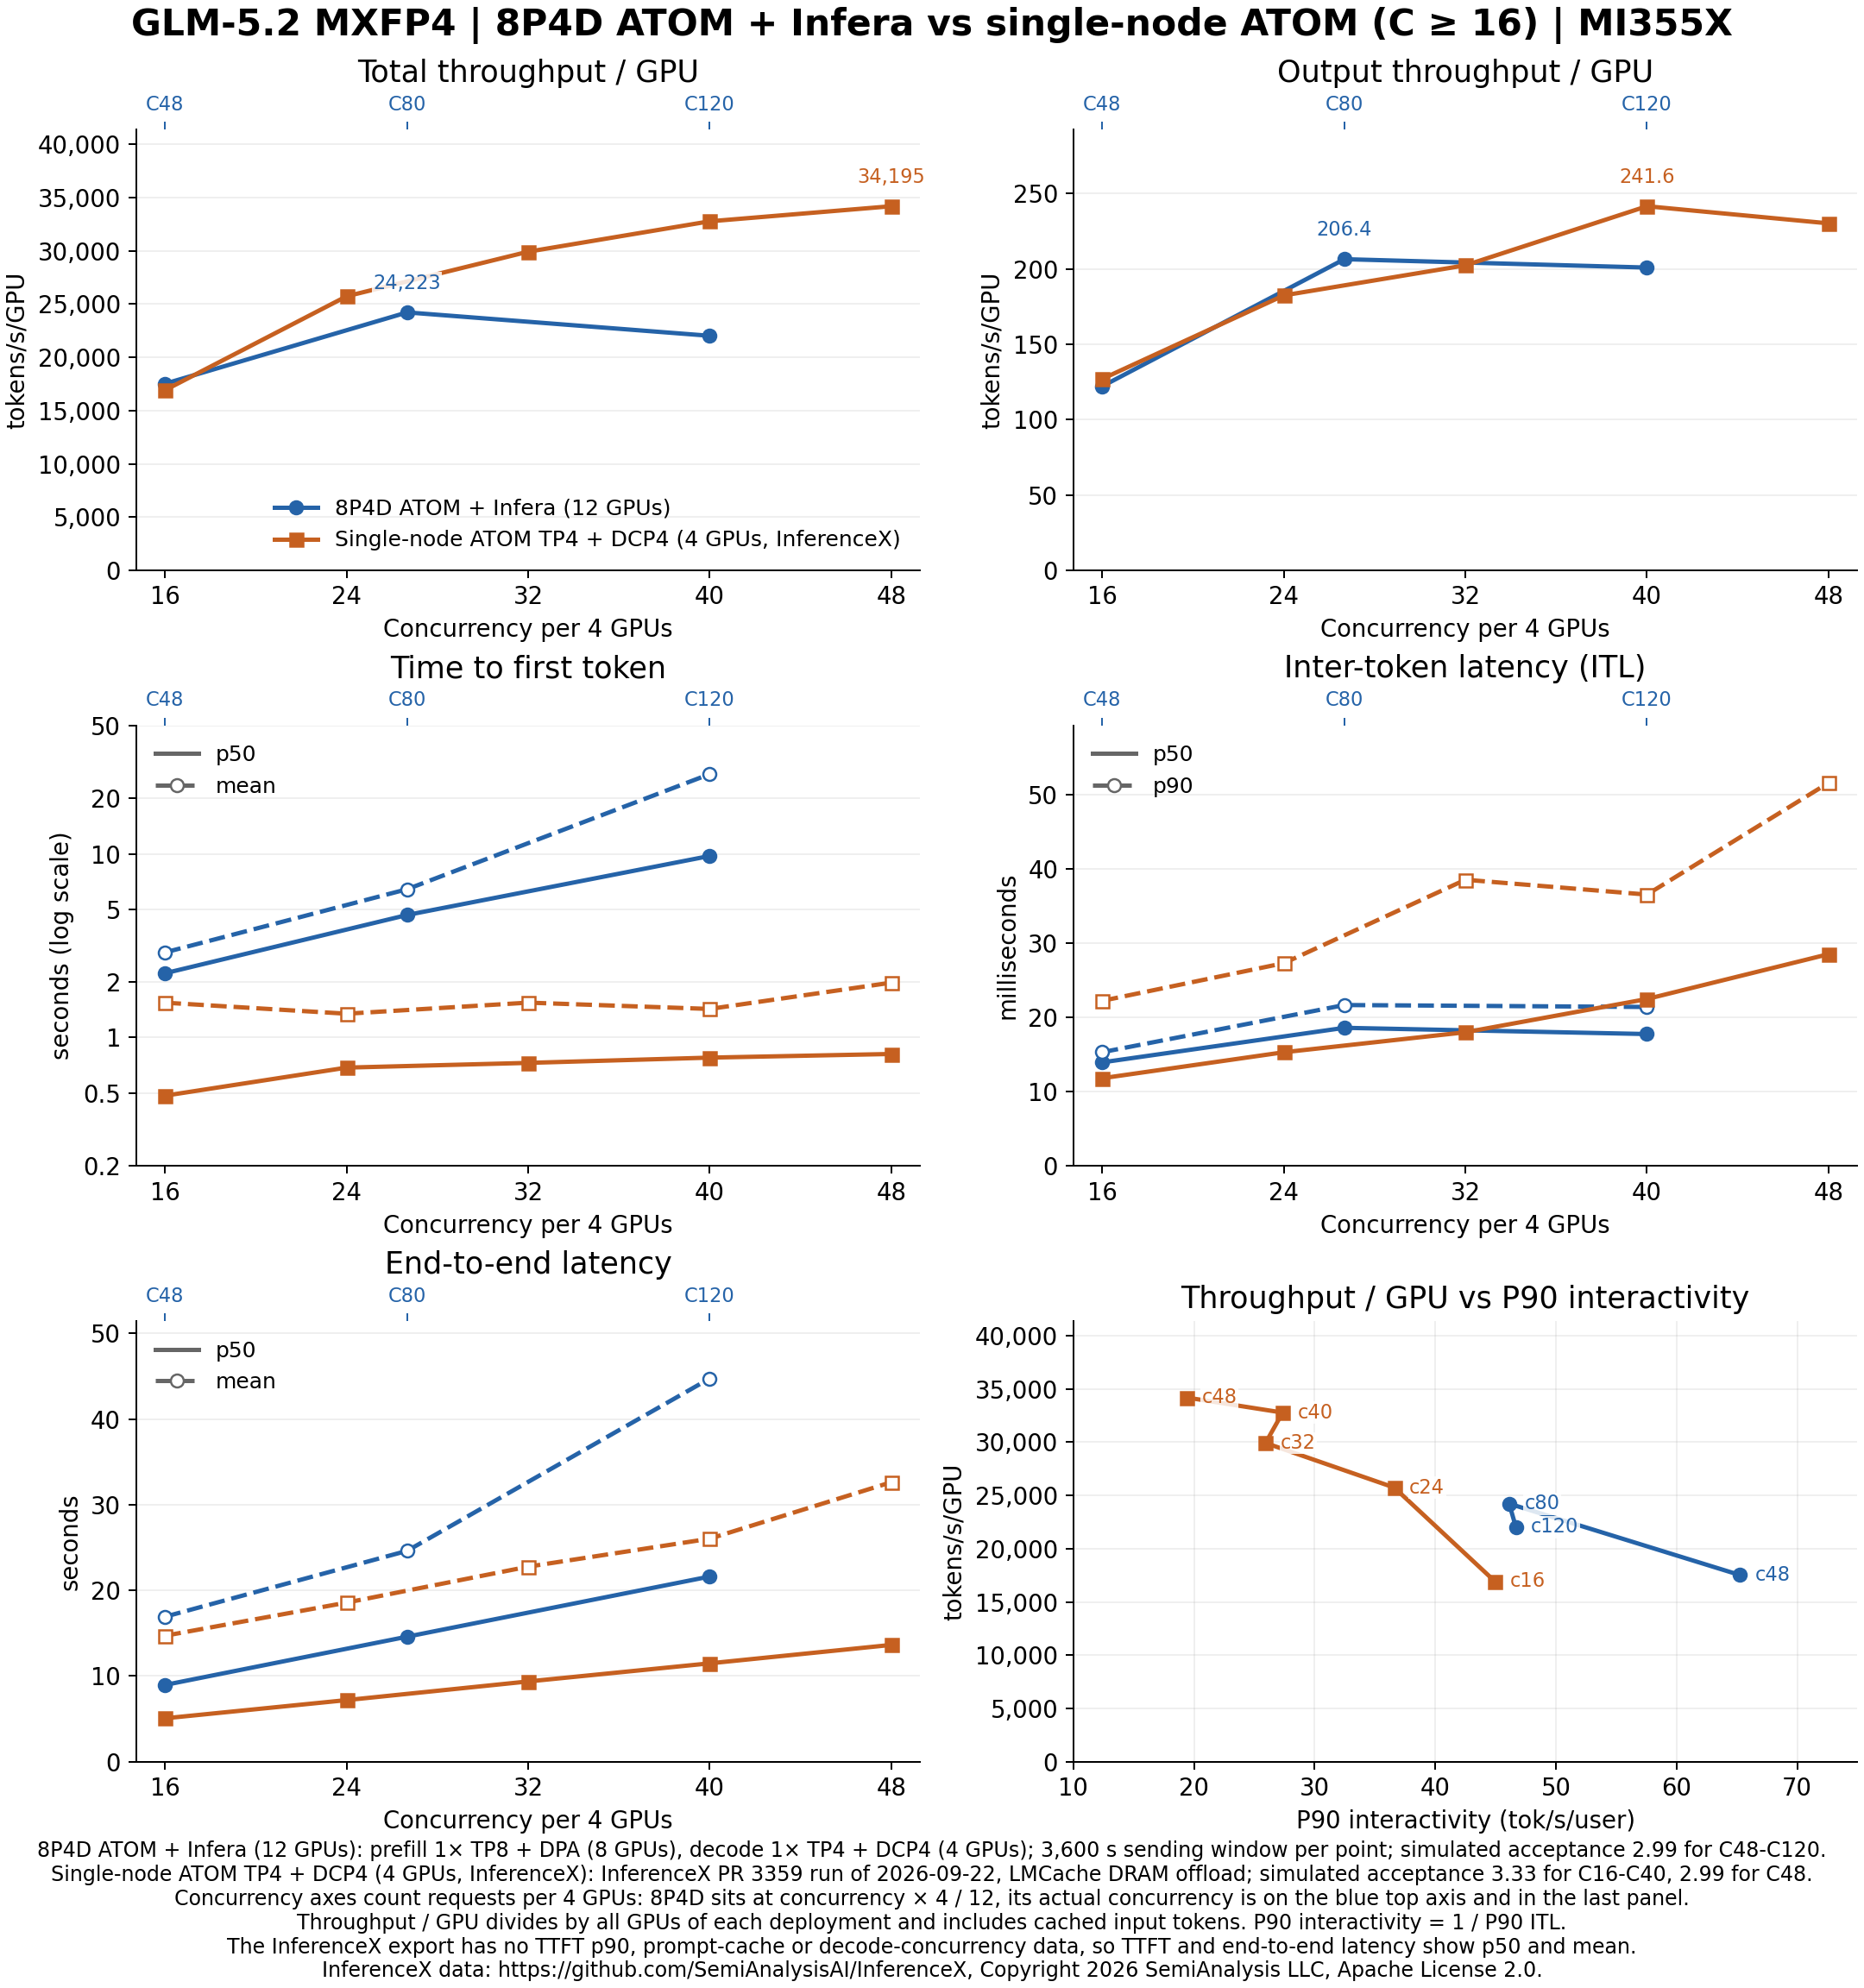

The table this chart was drawn from, first rows:
# InferenceX data: https://github.com/Se…, Copyright 2026 SemiAnalysis LLC, Apache License 2.0; rows whose Source is…
Series, Concurrency, ConcurrencyPer4GPUs, GPUs, TotalTokensPerSecondPerGPU, OutputTokensPerSecondPerGPU, TTFTp50Seconds, TTFTMeanSeconds, ITLp50Ms, ITLp90Ms, E2Ep50Seconds, E2EMeanSeconds, P90Interactivity, SimulatedAcceptance, Source
8P4D ATOM + Infera (12 GPUs), 48, 16.0, 12, 17529, 122.1, 2.239, 2.908, 13.96, 15.33, 8.953, 16.92, 65.23, 2.99, mem095-b64-c48
8P4D ATOM + Infera (12 GPUs), 80, 26.67, 12, 24223, 206.4, 4.646, 6.418, 18.61, 21.68, 14.59, 24.62, 46.13, 2.99, c80-mem095-b64-c80
8P4D ATOM + Infera (12 GPUs), 120, 40.0, 12, 22027, 200.9, 9.734, 27.15, 17.77, 21.42, 21.61, 44.74, 46.69, 2.99, mem095-b64-c120
Single-node ATOM TP4 + DCP4 (4 GPUs, Inf…, 16, 16.0, 4, 16923, 127, 0.4827, 1.548, 11.82, 22.25, 5.057, 14.7, 44.94, 3.33, https://github.com/SemiAnalysisAI/Infere…
Single-node ATOM TP4 + DCP4 (4 GPUs, Inf…, 24, 24.0, 4, 25737, 182.4, 0.686, 1.348, 15.32, 27.32, 7.182, 18.57, 36.6, 3.33, https://github.com/SemiAnalysisAI/Infere…
Single-node ATOM TP4 + DCP4 (4 GPUs, Inf…, 32, 32.0, 4, 29924, 202.4, 0.7278, 1.549, 18.01, 38.56, 9.359, 22.77, 25.93, 3.33, https://github.com/SemiAnalysisAI/Infere…
Single-node ATOM TP4 + DCP4 (4 GPUs, Inf…, 40, 40.0, 4, 32778, 241.6, 0.7774, 1.431, 22.49, 36.56, 11.48, 26.03, 27.35, 3.33, https://github.com/SemiAnalysisAI/Infere…
Single-node ATOM TP4 + DCP4 (4 GPUs, Inf…, 48, 48.0, 4, 34195, 230.2, 0.8137, 1.989, 28.53, 51.61, 13.63, 32.63, 19.38, 2.99, https://github.com/SemiAnalysisAI/Infere…
